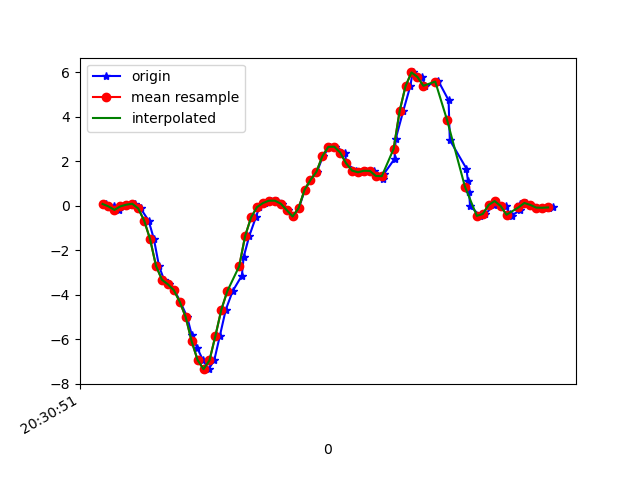

Values plotted in this chart, from the file beside it:
1618777851492, 1473535398057630, 0.08987791, -0.16546664, -0.079315454
1618777851518, 1473535417095390, -0.02008, 0.1949, -0.04755
1618777851537, 1473535436133166, -0.1765, -0.1484, -0.00479
1618777851553, 1473535455170926, -0.01641, 0.3416, -0.0109
1618777851570, 1473535474183886, 0.05811, 0.07033, 0.1113
1618777851589, 1473535493166766, 0.1009, 0.1546, 0.209
1618777851608, 1473535512174558, -0.1105, 0.162, 0.4277
1618777851635, 1473535531207102, -0.6529, -0.1203, 0.6122
1618777851653, 1473535550239678, -1.491, 0.1962, 0.8651
1618777851670, 1473535569272222, -2.694, -0.4514, 1.073
1618777851687, 1473535588280030, -3.318, -0.6273, 1.261
1618777851704, 1473535607358078, -3.523, -0.7128, 1.605
1618777851722, 1473535626393598, -3.788, -1.067, 1.796
1618777851742, 1473535645404350, -4.307, -1.188, 1.835
1618777851765, 1473535664439870, -4.996, -1.832, 1.907
1618777851780, 1473535683475390, -5.781, -2.085, 1.819
1618777851799, 1473535702517246, -6.39, -2.055, 1.664
1618777851818, 1473535721528286, -6.925, -2.742, 1.476
1618777851837, 1473535740564126, -7.335, -2.614, 1.133
1618777851856, 1473535759599966, -6.939, -2.759, 0.8309
1618777851875, 1473535778611038, -5.833, -2.576, 0.5804
1618777851895, 1473535797659134, -4.657, -2.194, 0.2921
1618777851918, 1473535816695486, -3.828, -1.744, 0.1553
1618777851949, 1473535835707134, -3.129, -1.211, 0.1528
1618777851955, 1473535854743486, -2.294, -0.6309, 0.2176
1618777851974, 1473535873779902, -1.348, 0.06055, 0.2542
1618777851996, 1473535892791486, -0.5149, 0.6568, 0.2163
1618777852008, 1473535911861118, -0.05184, 1.145, 0.08806
1618777852027, 1473535930898686, 0.1314, 1.549, -0.03655
1618777852047, 1473535949911550, 0.2377, 2.004, -0.09764
1618777852066, 1473535968949182, 0.2377, 2.612, -0.1673
1618777852085, 1473535987986750, 0.1045, 3.233, -0.2614
1618777852106, 1473536007026814, -0.1862, 3.765, -0.4043
1618777852122, 1473536026065278, -0.4721, 4.29, -0.4617
1618777852141, 1473536045103806, -0.09705, 4.886, -0.2247
1618777852161, 1473536064117438, 0.7227, 5.431, -0.07443
1618777852180, 1473536083155966, 1.17, 6.075, -0.1257
1618777852202, 1473536102195838, 1.535, 6.811, -0.1343
1618777852222, 1473536121209598, 2.238, 6.632, -0.2406
1618777852245, 1473536140248126, 2.657, 5.96, -0.4825
1618777852264, 1473536159286654, 2.665, 5.318, -0.7329
1618777852297, 1473536178300350, 2.4, 4.472, -0.7952
1618777852300, 1473536197459929, 1.916, 3.468, -0.8967
1618777852334, 1473536216504729, 1.589, 2.478, -0.9345
1618777852350, 1473536235543449, 1.514, 1.496, -0.8649
1618777852367, 1473536254557401, 1.583, 0.6323, -0.6279
1618777852394, 1473536273596057, 1.574, -0.1594, -0.2369
1618777852407, 1473536292634777, 1.351, -0.8716, 0.1296
1618777852424, 1473536311646873, 1.216, -1.401, 0.4925
1618777852428, 1473536330685401, 1.457, -1.701, 0.8736
1618777852463, 1473536349724121, 2.114, -1.799, 1.222
1618777852467, 1473536368762713, 3.021, -1.833, 1.471
1618777852492, 1473536387776601, 4.257, -1.833, 1.717
1618777852516, 1473536406801625, 5.385, -1.627, 2.007
1618777852524, 1473536425839961, 6.002, -1.165, 2.268
1618777852555, 1473536444878297, 5.801, -0.8765, 2.446
1618777852566, 1473536463891929, 5.402, -0.7617, 2.428
1618777852606, 1473536482930265, 5.555, -0.3829, 2.362
1618777852610, 1473536501968601, 5.63, 0.2304, 2.342
1618777852645, 1473536521001561, 4.751, 0.5969, 2.252
1618777852649, 1473536540039769, 2.963, 0.4271, 1.965
... 19 more rows
